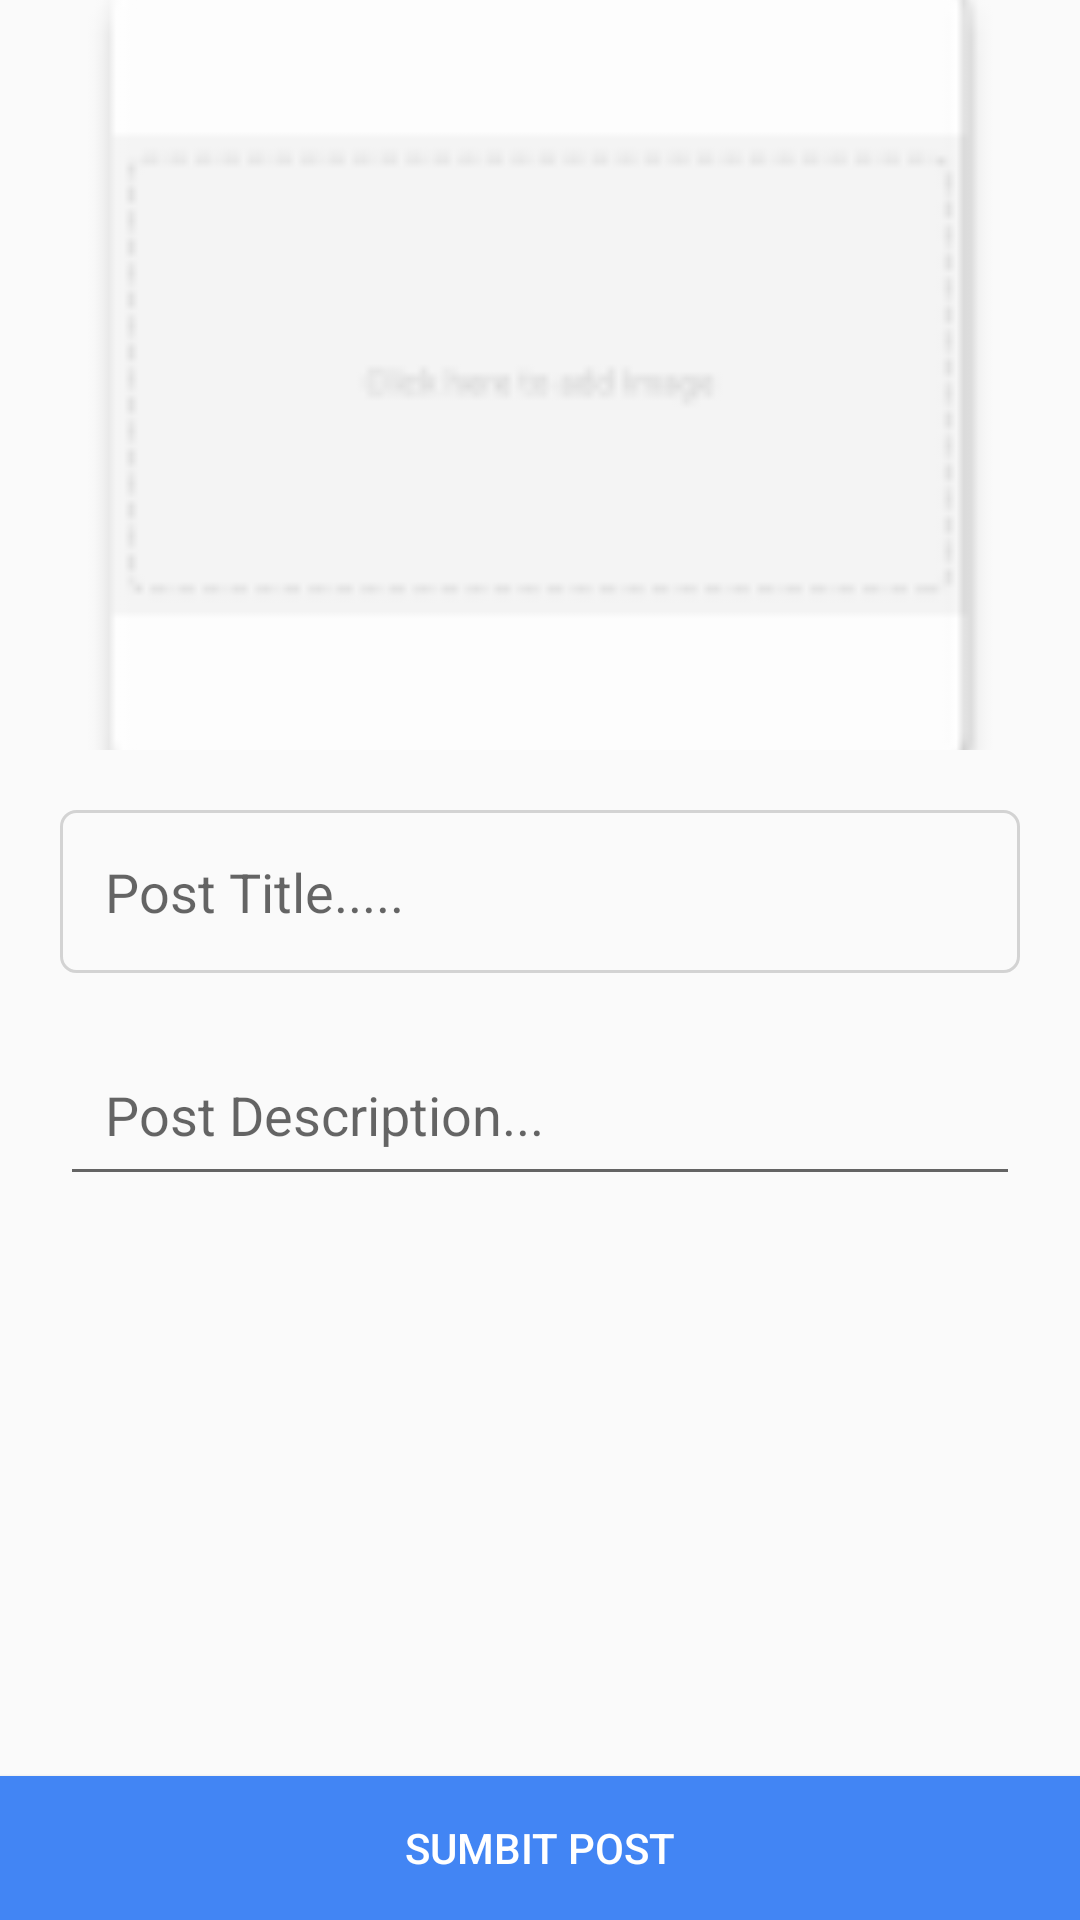

Reconstruct the res/layout file that produces this screen, plus the resources it refers to.
<!-- AndroidManifest.xml: application theme AppTheme -->
<!-- res/layout/activity_post.xml -->
<?xml version="1.0" encoding="utf-8"?>
<RelativeLayout xmlns:android="http://schemas.android.com/apk/res/android"
    xmlns:tools="http://schemas.android.com/tools"
    android:layout_width="match_parent"
    android:layout_height="match_parent"
    tools:context="com.virupawadegmail.sdhmancharpune.Post_Activity">

    <ImageView
        android:layout_width="match_parent"
        android:layout_height="250dp"
        android:id="@+id/mSelectImage"
        android:src="@mipmap/ic_image_add"
        android:layout_alignParentTop="true"
        android:layout_centerHorizontal="true"
        android:scaleType="centerCrop"
        android:adjustViewBounds="true"/>
    <EditText
        android:layout_width="match_parent"
        android:layout_height="wrap_content"
        android:id="@+id/titleField"
        android:background="@drawable/input_outline"
        android:layout_below="@+id/mSelectImage"
        android:layout_centerHorizontal="true"
        android:layout_marginLeft="20dp"
        android:layout_marginRight="20dp"
        android:layout_marginTop="20dp"
        android:padding="15dp"
        android:hint="Post Title....." />

    <EditText
        android:layout_width="match_parent"
        android:layout_height="wrap_content"
        android:ems="10"
        android:inputType="textImeMultiLine"
        android:id="@+id/mdesc"
        android:layout_below="@id/titleField"
        android:layout_centerHorizontal="true"
        android:layout_marginLeft="20dp"
        android:layout_marginRight="20dp"
        android:layout_marginTop="20dp"
        android:padding="15dp"
        android:hint="Post Description..."
        />
    <Button

        android:layout_width="match_parent"
        android:layout_height="wrap_content"
        android:id="@+id/buttondone"
        android:layout_alignParentBottom="true"
        android:layout_centerHorizontal="true"
        android:background="@color/colorPrimary"
        android:text="Sumbit post"
        android:textColor="@android:color/white" />


</RelativeLayout>
<!-- resources referenced by this layout -->
<resources>
  <color name="colorPrimary">#4285f4</color>
  <!-- drawable input_outline (drawable) -->
  <?xml version="1.0" encoding="utf-8"?>
  <shape xmlns:android="http://schemas.android.com/apk/res/android">
  <stroke  android:color="@color/graycolour"
          android:width="1dp"/>
      <corners android:radius="5dp"/>
  
  </shape>
  <!-- mipmap ic_image_add: png bitmap (mipmap-mdpi, 652 bytes) -->
  <style name="AppTheme" parent="Theme.AppCompat.Light.DarkActionBar">
          
          <item name="colorPrimary">@color/colorPrimary</item>
          <item name="colorPrimaryDark">@color/colorPrimaryDark</item>
          <item name="colorAccent">@color/colorAccent</item>
      </style>
  <color name="graycolour">#d3d3d3 </color>
  <color name="colorPrimaryDark">#79c257</color>
  <color name="colorAccent">#FF4081</color>
</resources>
